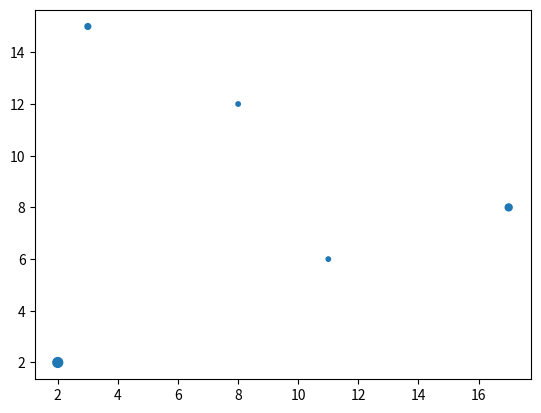

Reproduce this figure in Python.
import numpy as np 
import matplotlib.pyplot as plt

x=np.random.randint(1,20,size=5)
y=np.random.randint(1,20,size=5)
sz=np.array([10,25,50,10,17])
plt.scatter(x,y,s=sz)
plt.show()